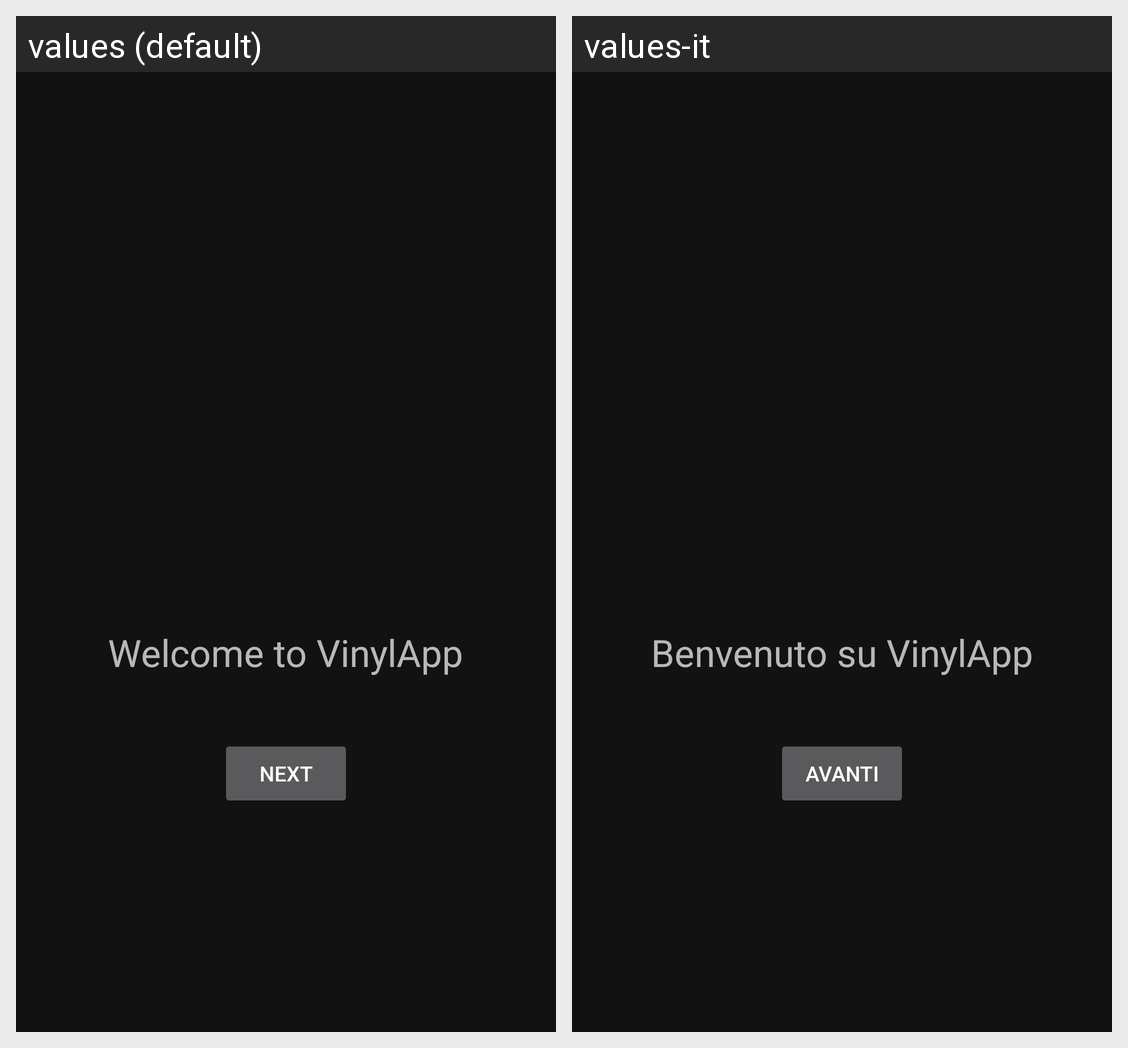

Locale-by-locale string values for the Android screen shown in this grid:
Android screen res/layout/fragment_first.xml rendered under 2 locales, left to right: values (default), values-it. Device: Nexus 5 (rendered at 1080×1920; each locale shown at half size, 540×960, under a caption strip naming it); theme Theme.VinylApp.
Strings drawn on this screen, with the default value and each locale's value (text and hints the layout hard-codes, and strings that could not be matched under every locale, appear in the picture but are not listed):

welcome
  values: Welcome to VinylApp
  values-it: Benvenuto su VinylApp

next_button
  values: Next
  values-it: Avanti
